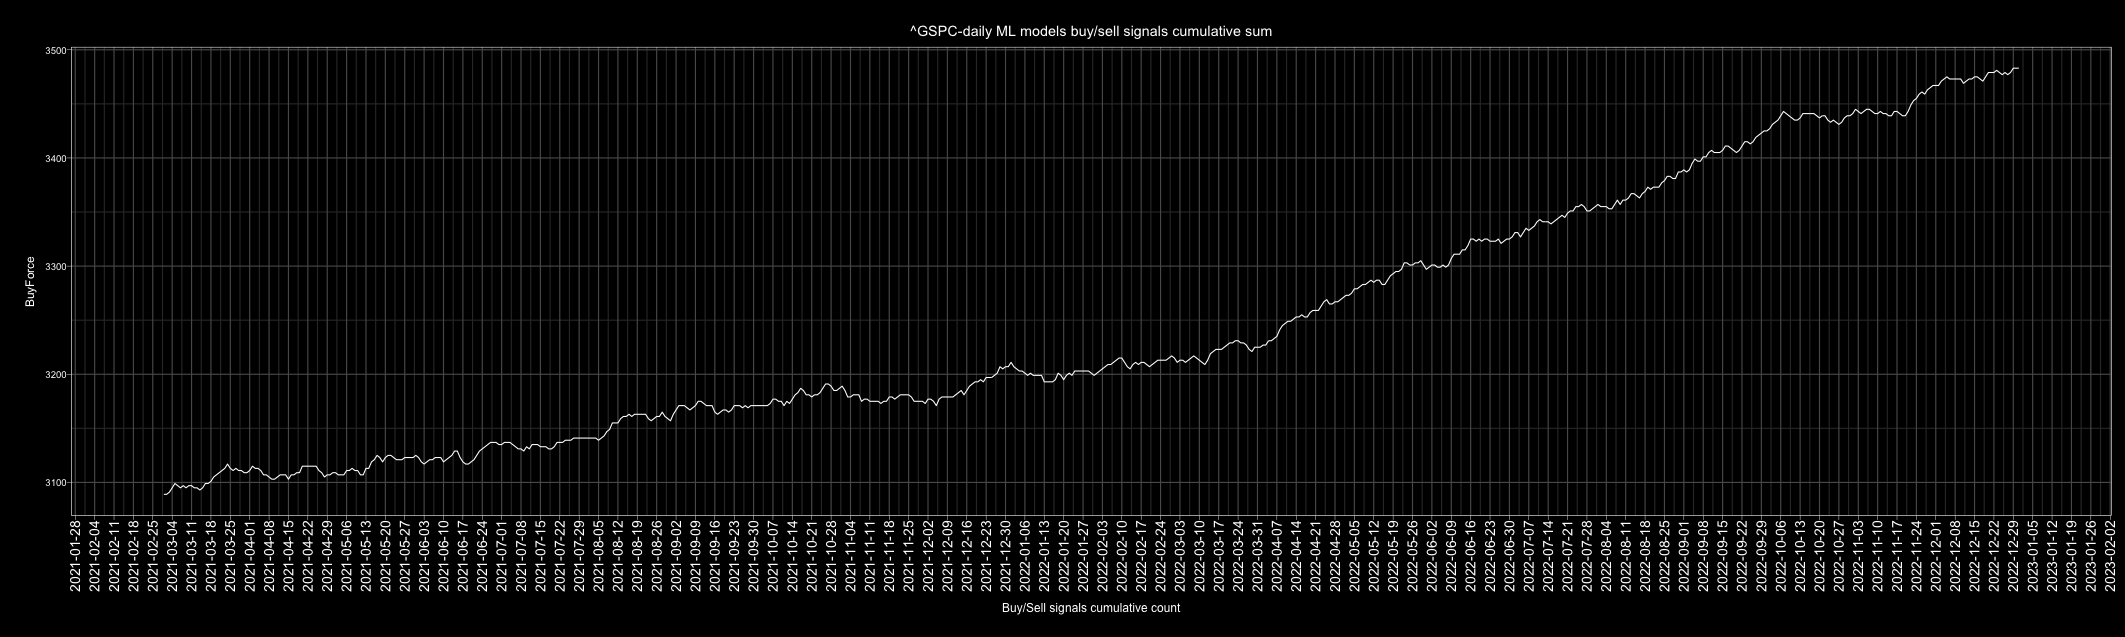

The data file committed next to this chart (first rows):
Date, buy, sell, Action, ActionID
2010-01-01, 5, 1, buy, 1
2010-01-02, 4, 2, buy, 1
2010-01-03, 6, 0, buy, 1
2010-01-04, 6, 0, buy, 1
2010-01-05, 6, 0, buy, 1
2010-01-06, 6, 0, buy, 1
2010-01-07, 6, 0, buy, 1
2010-01-08, 6, 0, buy, 1
2010-01-09, 5, 1, buy, 1
2010-01-10, 1, 5, sell, 0
2010-01-11, 0, 6, sell, 0
2010-01-12, 0, 6, sell, 0
2010-01-13, 5, 1, buy, 1
2010-01-14, 5, 1, buy, 1
2010-01-15, 0, 6, sell, 0
2010-01-16, 3, 3, buy, 1
2010-01-17, 4, 2, buy, 1
2010-01-18, 4, 2, buy, 1
2010-01-19, 5, 1, buy, 1
2010-01-20, 1, 5, sell, 0
2010-01-21, 0, 6, sell, 0
2010-01-22, 0, 6, sell, 0
2010-01-23, 3, 3, buy, 1
2010-01-24, 4, 2, buy, 1
2010-01-25, 5, 1, buy, 1
2010-01-26, 6, 0, buy, 1
2010-01-27, 0, 6, sell, 0
2010-01-28, 0, 6, sell, 0
2010-01-29, 0, 6, sell, 0
2010-01-30, 1, 5, sell, 0
2010-01-31, 5, 1, buy, 1
2010-02-01, 6, 0, buy, 1
2010-02-02, 6, 0, buy, 1
2010-02-03, 4, 2, buy, 1
2010-02-04, 2, 4, sell, 0
2010-02-05, 1, 5, sell, 0
2010-02-06, 2, 4, sell, 0
2010-02-07, 1, 5, sell, 0
2010-02-08, 0, 6, sell, 0
2010-02-09, 5, 1, buy, 1
2010-02-10, 1, 5, sell, 0
2010-02-11, 6, 0, buy, 1
2010-02-12, 1, 5, sell, 0
2010-02-13, 0, 6, sell, 0
2010-02-14, 3, 3, buy, 1
2010-02-15, 4, 2, buy, 1
2010-02-16, 6, 0, buy, 1
2010-02-17, 6, 0, buy, 1
2010-02-18, 5, 1, buy, 1
2010-02-19, 5, 1, buy, 1
2010-02-20, 2, 4, sell, 0
2010-02-21, 4, 2, buy, 1
2010-02-22, 1, 5, sell, 0
2010-02-23, 0, 6, sell, 0
2010-02-24, 4, 2, buy, 1
2010-02-25, 2, 4, sell, 0
2010-02-26, 2, 4, sell, 0
2010-02-27, 2, 4, sell, 0
2010-02-28, 4, 2, buy, 1
2010-03-01, 5, 1, buy, 1
... 4,688 more rows
